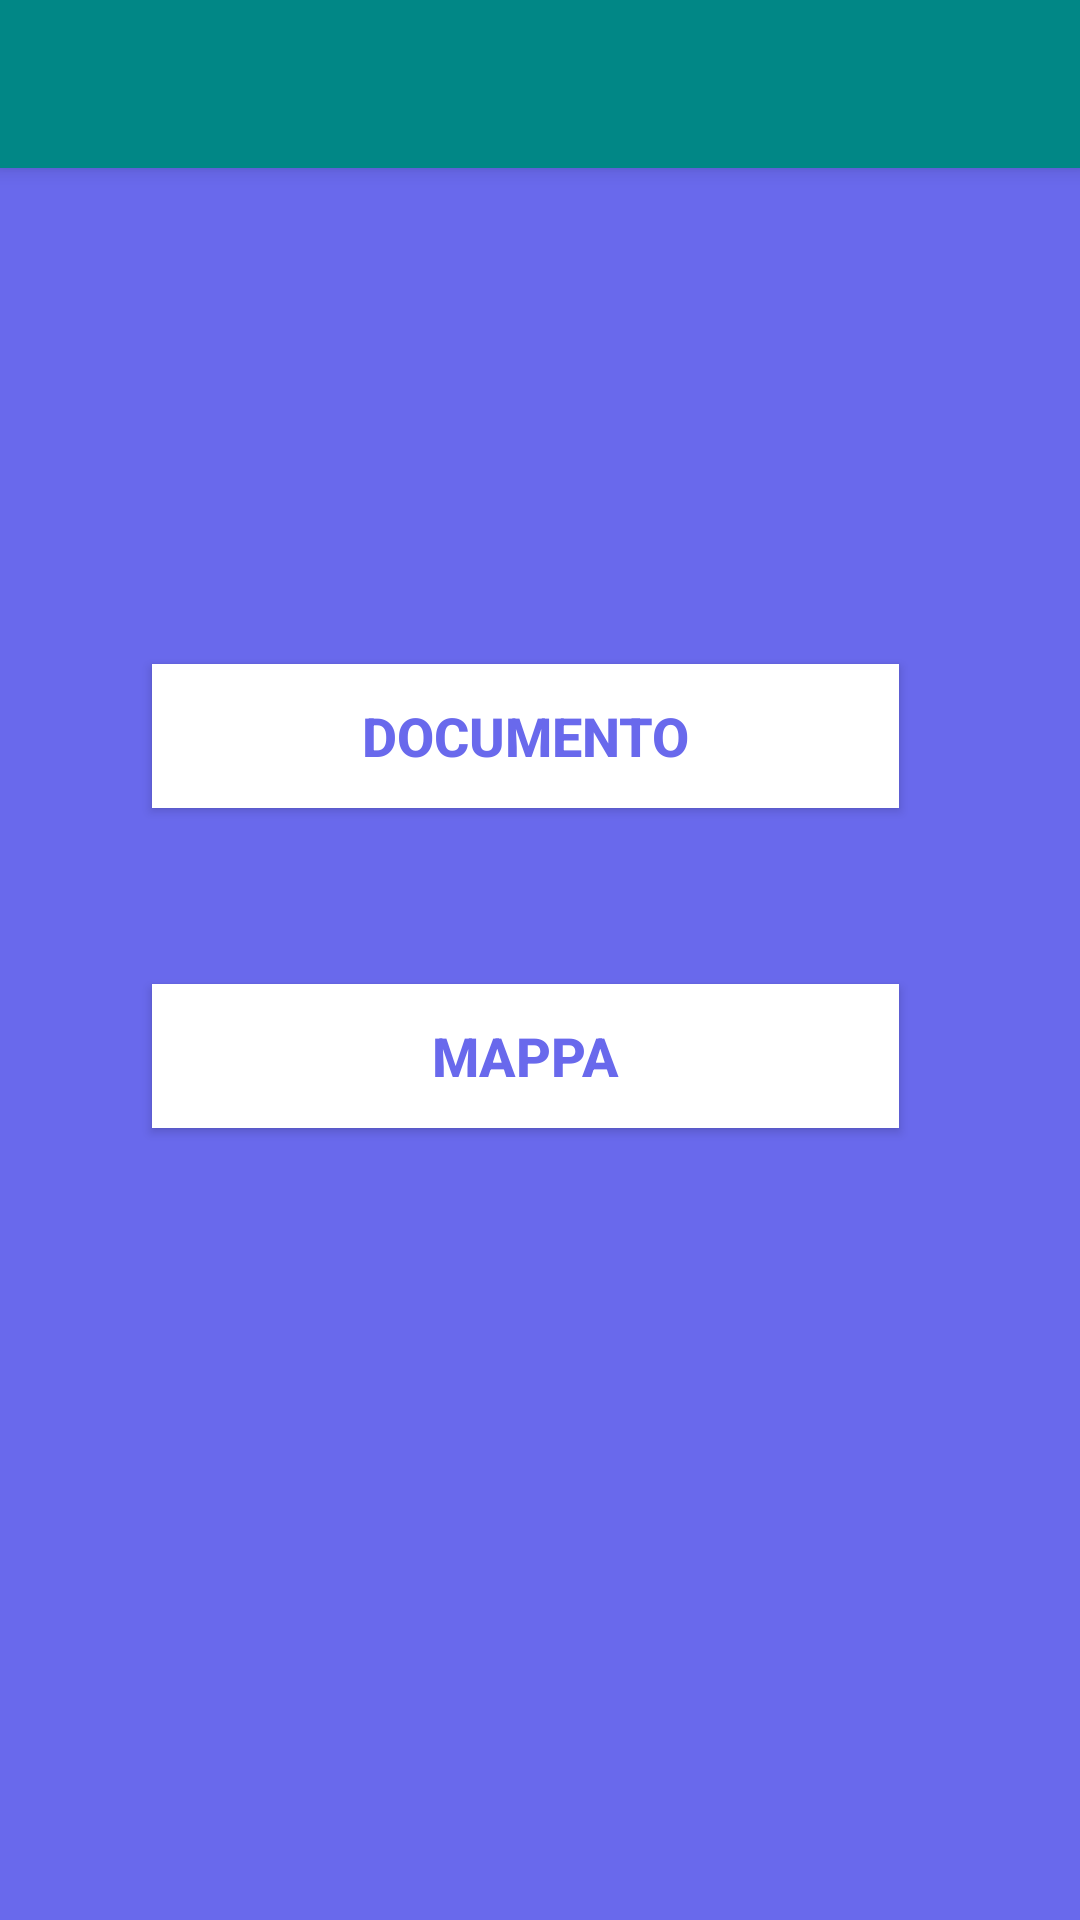

Reconstruct the res/layout file that produces this screen, plus the resources it refers to.
<!-- AndroidManifest.xml: application theme Theme.AppCompat.NoActionBar -->
<!-- res/layout/activity_doc_map_scelta_prof.xml -->
<?xml version="1.0" encoding="utf-8"?>
<androidx.constraintlayout.widget.ConstraintLayout xmlns:android="http://schemas.android.com/apk/res/android"
    xmlns:app="http://schemas.android.com/apk/res-auto"
    xmlns:tools="http://schemas.android.com/tools"
    android:id="@+id/doc_map_scelta"
    android:layout_width="match_parent"
    android:layout_height="match_parent"
    android:onClick="goto_mappa"
    android:background="#6969EC"
    tools:context=".doc_map_scelta">

    <include
        android:id="@+id/toolbar_doc_mappa_sceltat"
        layout="@layout/toolbar"
        android:layout_width="match_parent"
        android:layout_height="wrap_content"
        app:layout_constraintEnd_toEndOf="parent"
        app:layout_constraintStart_toEndOf="parent" />

    <Button
        android:id="@+id/Bdocumento"
        android:layout_width="249dp"
        android:layout_height="48dp"
        android:background="#ffffff"
        android:onClick="goto_documento"
        android:text="@string/documento"
        android:textColor="#6969EC"
        android:textSize="18dp"
        android:textStyle="bold"
        app:layout_constraintBottom_toBottomOf="parent"
        app:layout_constraintEnd_toEndOf="parent"
        app:layout_constraintHorizontal_bias="0.456"
        app:layout_constraintStart_toStartOf="parent"
        app:layout_constraintTop_toTopOf="parent"
        app:layout_constraintVertical_bias="0.374"
        tools:ignore="UsingOnClickInXml" />

    <Button
        android:id="@+id/BMappa"
        android:layout_width="249dp"
        android:layout_height="48dp"
        android:background="#ffffff"
        android:textColor="#6969EC"
        android:textStyle="bold"
        android:textSize="18dp"
        android:onClick="goto_mappa"
        android:text="@string/mappa"
        app:layout_constraintBottom_toBottomOf="parent"
        app:layout_constraintEnd_toEndOf="parent"
        app:layout_constraintHorizontal_bias="0.456"
        app:layout_constraintStart_toStartOf="parent"
        app:layout_constraintTop_toTopOf="parent"
        app:layout_constraintVertical_bias="0.554"
        tools:ignore="UsingOnClickInXml" />

</androidx.constraintlayout.widget.ConstraintLayout>
<!-- res/layout/toolbar.xml (included above) -->
<?xml version="1.0" encoding="utf-8"?>
<androidx.appcompat.widget.Toolbar xmlns:android="http://schemas.android.com/apk/res/android"
    android:layout_width="wrap_content"
    android:layout_height="wrap_content"
    android:background="@color/teal_700"
    android:elevation="4dp"
    >

</androidx.appcompat.widget.Toolbar>
<!-- resources referenced by this layout -->
<resources>
  <string name="documento">Documento</string>
  <string name="mappa">Mappa</string>
  <!-- not gathered from this repository: default colours our renderer supplied (Android Studio template values) -->
  <color name="teal_700">#FF018786</color>
</resources>
